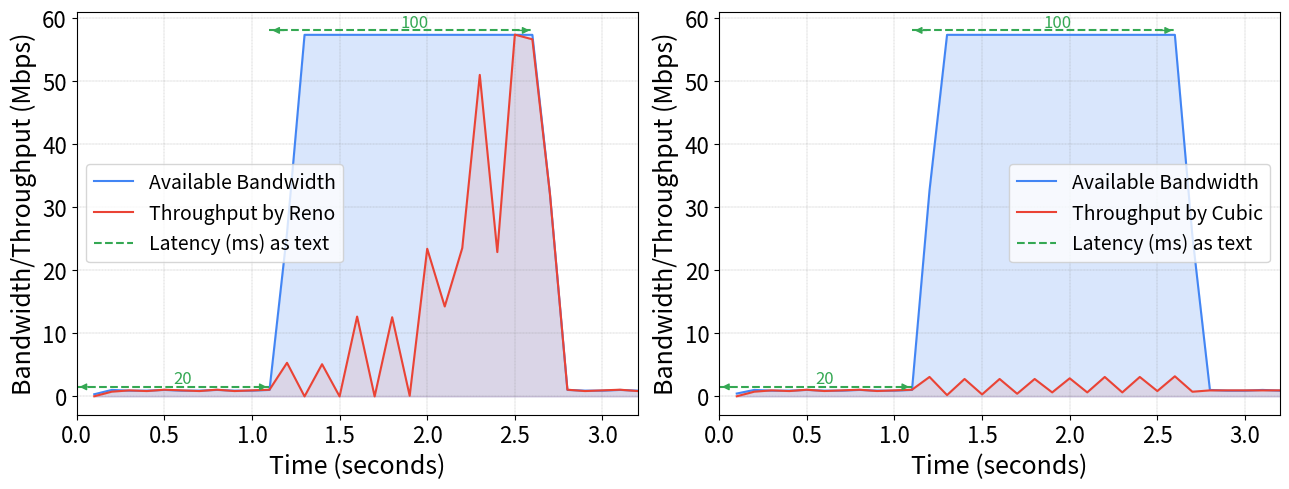

Write the Python code that produced this figure. (Note: this script raises an exception after producing the figure.)
import matplotlib.pyplot as plt

def find(x, y, value):
    for i, d in enumerate(x):
        if value <= x[i]:
            return y[i] + 0.1
    else:
        return y[-1] + 0.1
    
def plot_lia_balia(xs, ys_list, latencies_list, ref, tar, timesteps):
    fig, axes = plt.subplots(2, 2, figsize=(12, 9))
    
    for i in range(4):
        y1, y2 = ys_list[i][0], ys_list[i][1]
        ax = axes[i//2][i%2]

        ax.plot(xs[i], y1, color="#4285f4", label='Available Bandwidth')
        if i == 0:
            ax.plot(xs[i], y2, color="#ea4335", label='Throughput by '+ref+' Link 1')
        elif i == 1:
            ax.plot(xs[i], y2, color="#ea4335", label='Throughput by '+ref+' Link 2')
        elif i == 2:
            ax.plot(xs[i], y2, color="#ea4335", label='Throughput by '+tar+' Link 1')
        elif i == 3:
            ax.plot(xs[i], y2, color="#ea4335", label='Throughput by '+tar+' Link 2')

        prev_vuj = 0
        if True:
            for j, data in enumerate(latencies_list[i]):
                koti, vuj = data[0], data[1] / 1000
                if i == 0:
                    arrow_pos = 10 if j == 0 else 7.6
                    text_pos = 10.5 if j == 0 else 8.1
                elif i == 1:
                    arrow_pos = 5.1 if j == 0 else 4.5
                    text_pos = 5.3 if j == 0 else 4.8
                elif i == 2:
                    arrow_pos = 10 if j == 0 else 8.1
                    text_pos = 10.5 if j == 0 else 8.6
                elif i == 3:
                    arrow_pos = 5.1 if j == 0 else 4.5
                    text_pos = 5.3 if j == 0 else 4.8
                ax.plot([prev_vuj, prev_vuj + vuj], [find(xs[i], y1, prev_vuj + vuj / 2)+arrow_pos, find(xs[i], y1, prev_vuj + vuj / 2)+arrow_pos], color='#34a853', linestyle='--')
                
                # Add an arrow on the left side
                ax.annotate(
                    '', xy=(prev_vuj, find(xs[i], y1, prev_vuj + vuj / 2)+arrow_pos), xytext=(prev_vuj + 0.1, find(xs[i], y1, prev_vuj + vuj / 2)+arrow_pos),
                    arrowprops=dict(facecolor='#34a853', edgecolor='#34a853', arrowstyle='-|>')
                )

                # Add an arrow on the right side
                ax.annotate(
                    '', xy=(prev_vuj + vuj, find(xs[i], y1, prev_vuj + vuj / 2)+arrow_pos), xytext=(prev_vuj + vuj - 0.1, find(xs[i], y1, prev_vuj + vuj / 2)+arrow_pos),
                    arrowprops=dict(facecolor='#34a853', edgecolor='#34a853', arrowstyle='-|>')
                )
                ax.text(prev_vuj + vuj / 2, find(xs[i], y1, prev_vuj + vuj / 2) + text_pos, str(koti), fontsize=12, color='#34a853')
                prev_vuj += vuj
            
        ax.set_xlabel('Time (seconds)', fontdict={"fontsize":18})
        ax.set_ylabel('Bandwidth/Throughput (Mbps)', fontdict={"fontsize":18})
        
        ax.fill_between(xs[i], y1, color="#4285f4", alpha=0.2)
        ax.fill_between(xs[i], y2, color="#ea4335", alpha=0.1)

        ax.grid(color='gray', linestyle='--', linewidth=0.2)

        ax.plot([], [], color='#34a853', linestyle='--', label='Latency (ms) as text')
        ax.legend()

        # Add subfigure labels
        # ax.text(.1, 1.05, f"({chr(97 + i)})", transform=ax.transAxes, size=16, weight='bold')

    # Set the y-axis to start from 0
    axes[0][0].set_ylim(bottom=0, top = 16)
    axes[0][1].set_ylim(bottom=0, top = 60)
    axes[1][0].set_ylim(bottom=0, top = 16)
    axes[1][1].set_ylim(bottom=0, top = 60)

    axes[0][0].set_xlim(left=0, right = 4.2)
    axes[0][1].set_xlim(left=0, right = 4.2)
    axes[1][0].set_xlim(left=0, right = 4.2)
    axes[1][1].set_xlim(left=0, right = 4.2)
    
    # Automatically adjust subplot parameters to give more space
    plt.tight_layout()

    # Adjust spacing manually if needed
    # plt.subplots_adjust(hspace=0.5)  # Add space between plots
    # Add a common title or caption
    # plt.suptitle("Comparison of Available Bandwidth and Throughput Across Different Configurations", fontsize=16)

    # Save the combined plot to a PDF file
    plt.savefig("Plots/mptcp_"+ref +"_"+tar+"_"+ str(timesteps) + "_timesteps.pdf", format='pdf', bbox_inches='tight')

    # Display the plot
    plt.show()

def plot_olia(xs, ys_list, latencies_list, ref, timesteps):
    fig, axes = plt.subplots(3, 1, figsize=(9, 8.5))  # Create 3 subplots vertically
    
    for i in range(3):
        y1, y2 = ys_list[i][0], ys_list[i][1]
        ax = axes[i]

        ax.plot(xs[i], y1, color="#4285f4", label='Available Bandwidth')
        if i == 0:
            ax.plot(xs[i], y2, color="#ea4335", label='Throughput by '+ref+' Link 1')
        elif i == 1:
            ax.plot(xs[i], y2, color="#ea4335", label='Throughput by '+ref+' Link 2')
        elif i == 2:
            ax.plot(xs[i], y2, color="#ea4335", label='Throughput by '+ref+' with only Link 1')

        prev_vuj = 0
        if True:
            for data in latencies_list[i]:
                koti, vuj = data[0], data[1] / 1000
                if i == 0:
                    arrow_pos = 2
                    text_pos = 3
                elif i == 1:
                    arrow_pos = 0.5
                    text_pos = 1
                elif i == 2:
                    arrow_pos = 2
                    text_pos = 3
                ax.plot([prev_vuj, prev_vuj + vuj], [find(xs[i], y1, prev_vuj + vuj / 2)+arrow_pos, find(xs[i], y1, prev_vuj + vuj / 2)+arrow_pos], color='#34a853', linestyle='--')
                
                # Add an arrow on the left side
                ax.annotate(
                    '', xy=(prev_vuj, find(xs[i], y1, prev_vuj + vuj / 2)+arrow_pos), xytext=(prev_vuj + 0.1, find(xs[i], y1, prev_vuj + vuj / 2)+arrow_pos),
                    arrowprops=dict(facecolor='#34a853', edgecolor='#34a853', arrowstyle='-|>')
                )

                # Add an arrow on the right side
                ax.annotate(
                    '', xy=(prev_vuj + vuj, find(xs[i], y1, prev_vuj + vuj / 2)+arrow_pos), xytext=(prev_vuj + vuj - 0.1, find(xs[i], y1, prev_vuj + vuj / 2)+arrow_pos),
                    arrowprops=dict(facecolor='#34a853', edgecolor='#34a853', arrowstyle='-|>')
                )
                ax.text(prev_vuj + vuj / 2, find(xs[i], y1, prev_vuj + vuj / 2) + text_pos, str(koti), fontsize=12, color='#34a853')
                prev_vuj += vuj
            
        ax.set_xlabel('Time (seconds)')
        ax.set_ylabel('Bandwidth/Throughput (Mbps)')
        
        ax.fill_between(xs[i], y1, color="#4285f4", alpha=0.2)
        ax.fill_between(xs[i], y2, color="#ea4335", alpha=0.1)

        ax.grid(color='gray', linestyle='--', linewidth=0.2)

        ax.plot([], [], color='#34a853', linestyle='--', label='Latency (ms) as text')
        ax.legend()

        # Add subfigure labels
        # ax.text(.1, 1.05, f"({chr(97 + i)})", transform=ax.transAxes, size=16, weight='bold')

    # Set the y-axis to start from 0
    axes[0].set_ylim(bottom=0, top = 58)
    axes[1].set_ylim(bottom=0, top = 8)
    axes[2].set_ylim(bottom=0, top = 58)
    # Automatically adjust subplot parameters to give more space
    plt.tight_layout()

    # Adjust spacing manually if needed
    plt.subplots_adjust(hspace=0.5)  # Add space between plots
    # Add a common title or caption
    # plt.suptitle("Comparison of Available Bandwidth and Throughput Across Different Configurations", fontsize=16)

    # Save the combined plot to a PDF file
    plt.savefig("Plots/mptcp_"+ref +"_"+ str(timesteps) + "_timesteps.pdf", format='pdf', bbox_inches='tight')

    # Display the plot
    plt.show()

def plot_quic(xs, ys_list, latencies_list, ref, timesteps):
    fig, axes = plt.subplots(3, 1, figsize=(9, 8.5))  # Create 3 subplots vertically
    
    for i in range(3):
        y1, y2 = ys_list[i][0], ys_list[i][1]
        ax = axes[i]

        ax.plot(xs[i], y1, color="#4285f4", label='Available Bandwidth')
        if i == 0:
            ax.plot(xs[i], y2, color="#ea4335", label='Throughput by '+ref+' Link 1')
        elif i == 1:
            ax.plot(xs[i], y2, color="#ea4335", label='Throughput by '+ref+' Link 2')
        elif i == 2:
            ax.plot(xs[i], y2, color="#ea4335", label='Throughput by '+ref+' with only Link 1')

        prev_vuj = 0
        if True:
            for data in latencies_list[i]:
                koti, vuj = data[0], data[1] / 1000
                if i == 0:
                    arrow_pos = 2
                    text_pos = 3
                elif i == 1:
                    arrow_pos = 5.5
                    text_pos = 7
                elif i == 2:
                    arrow_pos = 2
                    text_pos = 3
                ax.plot([prev_vuj, prev_vuj + vuj], [find(xs[i], y1, prev_vuj + vuj / 2)+arrow_pos, find(xs[i], y1, prev_vuj + vuj / 2)+arrow_pos], color='#34a853', linestyle='--')
                
                # Add an arrow on the left side
                ax.annotate(
                    '', xy=(prev_vuj, find(xs[i], y1, prev_vuj + vuj / 2)+arrow_pos), xytext=(prev_vuj + 0.1, find(xs[i], y1, prev_vuj + vuj / 2)+arrow_pos),
                    arrowprops=dict(facecolor='#34a853', edgecolor='#34a853', arrowstyle='-|>')
                )

                # Add an arrow on the right side
                ax.annotate(
                    '', xy=(prev_vuj + vuj, find(xs[i], y1, prev_vuj + vuj / 2)+arrow_pos), xytext=(prev_vuj + vuj - 0.1, find(xs[i], y1, prev_vuj + vuj / 2)+arrow_pos),
                    arrowprops=dict(facecolor='#34a853', edgecolor='#34a853', arrowstyle='-|>')
                )
                ax.text(prev_vuj + vuj / 2, find(xs[i], y1, prev_vuj + vuj / 2) + text_pos, str(koti), fontsize=12, color='#34a853')
                prev_vuj += vuj
            
        ax.set_xlabel('Time (seconds)')
        ax.set_ylabel('Bandwidth/Throughput (Mbps)')
        
        ax.fill_between(xs[i], y1, color="#4285f4", alpha=0.2)
        ax.fill_between(xs[i], y2, color="#ea4335", alpha=0.1)

        ax.grid(color='gray', linestyle='--', linewidth=0.2)

        ax.plot([], [], color='#34a853', linestyle='--', label='Latency (ms) as text')
        ax.legend()

        # Add subfigure labels
        # ax.text(.1, 1.05, f"({chr(97 + i)})", transform=ax.transAxes, size=16, weight='bold')

    # Set the y-axis to start from 0
    axes[0].set_ylim(bottom=0, top = 58)
    axes[1].set_ylim(bottom=0, top = 138)
    axes[2].set_ylim(bottom=0, top = 58)
    # Automatically adjust subplot parameters to give more space
    plt.tight_layout()

    # Adjust spacing manually if needed
    plt.subplots_adjust(hspace=0.5)  # Add space between plots
    # Add a common title or caption
    # plt.suptitle("Comparison of Available Bandwidth and Throughput Across Different Configurations", fontsize=16)

    # Save the combined plot to a PDF file
    plt.savefig("Plots/mptcp_"+ref +"_"+ str(timesteps) + "_timesteps.pdf", format='pdf', bbox_inches='tight')

    # Display the plot
    plt.show()


def plot_reno_cubic(xs, ys_list, latencies_list, ref, tar, timesteps):
    fig, axes = plt.subplots(1, 2, figsize=(13, 5))
    
    for i in range(2):
        y1, y2 = ys_list[i][0], ys_list[i][1]
        ax = axes[i]

        ax.plot(xs[i], y1, color="#4285f4", label='Available Bandwidth')
        if i == 0:
            ax.plot(xs[i], y2, color="#ea4335", label='Throughput by '+ref)
        elif i == 1:
            ax.plot(xs[i], y2, color="#ea4335", label='Throughput by '+tar)

        prev_vuj = 0
        if True:
            for j, data in enumerate(latencies_list[i]):
                koti, vuj = data[0], data[1] / 1000
                if i == 0:
                    arrow_pos = 0.5 if j == 0 else 0.6
                    text_pos = 1 if j == 0 else 1.1
                elif i == 1:
                    arrow_pos = 0.5 if j == 0 else 0.6
                    text_pos = 1 if j == 0 else 1.1
                
                ax.plot([prev_vuj, prev_vuj + vuj], [find(xs[i], y1, prev_vuj + vuj / 2)+arrow_pos, find(xs[i], y1, prev_vuj + vuj / 2)+arrow_pos], color='#34a853', linestyle='--')
                
                # Add an arrow on the left side
                ax.annotate(
                    '', xy=(prev_vuj, find(xs[i], y1, prev_vuj + vuj / 2)+arrow_pos), xytext=(prev_vuj + 0.1, find(xs[i], y1, prev_vuj + vuj / 2)+arrow_pos),
                    arrowprops=dict(facecolor='#34a853', edgecolor='#34a853', arrowstyle='-|>')
                )

                # Add an arrow on the right side
                ax.annotate(
                    '', xy=(prev_vuj + vuj, find(xs[i], y1, prev_vuj + vuj / 2)+arrow_pos), xytext=(prev_vuj + vuj - 0.1, find(xs[i], y1, prev_vuj + vuj / 2)+arrow_pos),
                    arrowprops=dict(facecolor='#34a853', edgecolor='#34a853', arrowstyle='-|>')
                )
                ax.text(prev_vuj + vuj / 2, find(xs[i], y1, prev_vuj + vuj / 2) + text_pos, str(koti), fontsize=12, color='#34a853')
                prev_vuj += vuj
            
        ax.set_xlabel('Time (seconds)', fontdict={"fontsize":18})
        ax.set_ylabel('Bandwidth/Throughput (Mbps)', fontdict={"fontsize":18})

        ax.tick_params(axis='x', labelsize=16)
        ax.tick_params(axis='y', labelsize=16)
        
        ax.fill_between(xs[i], y1, color="#4285f4", alpha=0.2)
        ax.fill_between(xs[i], y2, color="#ea4335", alpha=0.1)

        ax.grid(color='gray', linestyle='--', linewidth=0.2)

        ax.plot([], [], color='#34a853', linestyle='--', label='Latency (ms) as text')
        ax.legend(fontsize=14)

        # Add subfigure labels
        # ax.text(.1, 1.05, f"({chr(97 + i)})", transform=ax.transAxes, size=16, weight='bold')

    # Set the y-axis to start from 0
    axes[0].set_xlim(left=0, right = 3.2)
    axes[1].set_xlim(left=0, right = 3.2)
    
    # Automatically adjust subplot parameters to give more space
    plt.tight_layout()

    # Adjust spacing manually if needed
    # plt.subplots_adjust(hspace=0.5)  # Add space between plots
    # Add a common title or caption
    # plt.suptitle("Comparison of Available Bandwidth and Throughput Across Different Configurations", fontsize=16)

    # Save the combined plot to a PDF file
    plt.savefig("Plots/sptcp_"+ref +"_"+tar+"_"+ str(timesteps) + "_timesteps.pdf", format='pdf', bbox_inches='tight')

    # Display the plot
    plt.show()

def plot_ns3_bbr(x, ys, latencies, ref, timesteps):
    y1, y2 = ys[0], ys[1]

    plt.figure(figsize=(10,6))

    plt.plot(x, y1, color = "#4285f4",label='Available Bandwidth')  # Plot the first y array
    plt.plot(x, y2, color = "#ea4335", label='Throughput by ' + ref)  # Plot the second y array

    # plt.axhline(y=10, color='#34a853', linestyle='--', label='Latencies (ms)')
    prev_vuj = 0
    for data in latencies:
        koti, vuj = data[0], data[1] / 1000
        # print(koti, vuj, prev_vuj, (prev_vuj + vuj) / 2)
        plt.plot([prev_vuj, prev_vuj + vuj], [find(x, y1, prev_vuj + vuj / 2)+0.25, find(x, y1, prev_vuj + vuj / 2)+0.25], color='#34a853', linestyle = '--')
        # Add an arrow on the left side
        plt.annotate(
            '', xy=(prev_vuj, find(x, y1, prev_vuj + vuj / 2)+0.25), xytext=(prev_vuj + 0.1, find(x, y1, prev_vuj + vuj / 2)+0.25),
            arrowprops=dict(facecolor='#34a853', edgecolor='#34a853', arrowstyle='-|>')
        )

        # Add an arrow on the right side
        plt.annotate(
            '', xy=(prev_vuj + vuj, find(x, y1, prev_vuj + vuj / 2)+0.25), xytext=(prev_vuj + vuj - 0.1, find(x, y1, prev_vuj + vuj / 2)+0.25),
            arrowprops=dict(facecolor='#34a853', edgecolor='#34a853', arrowstyle='-|>')
        )
        plt.text(prev_vuj + vuj / 2 - 0.1, find(x, y1, prev_vuj + vuj / 2) + 0.35, str(koti), fontsize=18, color='#34a853')
        prev_vuj += vuj
    plt.axvline(x = 0.751345, c = 'grey', ls = '--')
    plt.ylim(bottom=0, top = 11)

    # Add labels and title
    plt.xlabel('Time (seconds)', fontdict={"fontsize":22})
    plt.ylabel('Bandwidth/Throughput (Mbps)', fontdict={"fontsize":22})

    plt.tick_params(axis='x', labelsize=18)
    plt.tick_params(axis='y', labelsize=18)
    
    # Add shading between the y1 line and the x-axis
    plt.fill_between(x, y1, color="#4285f4", alpha=0.2)

    # Add shading between the y2 line and the x-axis
    plt.fill_between(x, y2, color="#ea4335", alpha=0.1)

    plt.grid(color='gray', linestyle='--', linewidth=0.2)

    # Manually add a single legend entry for the latency lines
    plt.plot([], [], color='#34a853', linestyle='--', label='Latency (ms) as text')

    # Add a legend to differentiate between y1 and y2
    plt.legend(loc='center right', fontsize=18)

    # Save the plot to a PDF file
    plt.savefig("Plots/"+ref+"_"+str(timesteps)+"_timesteps.pdf", format='pdf', bbox_inches='tight')

    # Display the plot
    plt.show()

def plot_bbr(x, ys, latencies, ref, timesteps):
    y1, y2 = ys[0], ys[1]

    plt.figure(figsize=(10,6))

    plt.plot(x, y1, color = "#4285f4",label='Available Bandwidth')  # Plot the first y array
    plt.plot(x, y2, color = "#ea4335", label='Throughput by ' + ref)  # Plot the second y array

    # plt.axhline(y=10, color='#34a853', linestyle='--', label='Latencies (ms)')
    prev_vuj = 0
    for data in latencies:
        koti, vuj = data[0], data[1] / 1000
        # print(koti, vuj, prev_vuj, (prev_vuj + vuj) / 2)
        plt.plot([prev_vuj, prev_vuj + vuj], [find(x, y1, prev_vuj + vuj / 2)+0.35, find(x, y1, prev_vuj + vuj / 2)+0.35], color='#34a853', linestyle = '--')
        # Add an arrow on the left side
        plt.annotate(
            '', xy=(prev_vuj, find(x, y1, prev_vuj + vuj / 2)+0.35), xytext=(prev_vuj + 0.1, find(x, y1, prev_vuj + vuj / 2)+0.35),
            arrowprops=dict(facecolor='#34a853', edgecolor='#34a853', arrowstyle='-|>')
        )

        # Add an arrow on the right side
        plt.annotate(
            '', xy=(prev_vuj + vuj, find(x, y1, prev_vuj + vuj / 2)+0.35), xytext=(prev_vuj + vuj - 0.1, find(x, y1, prev_vuj + vuj / 2)+0.35),
            arrowprops=dict(facecolor='#34a853', edgecolor='#34a853', arrowstyle='-|>')
        )
        plt.text(prev_vuj + vuj / 2 - 0.1, find(x, y1, prev_vuj + vuj / 2) + 0.45, str(koti), fontsize=18, color='#34a853')
        prev_vuj += vuj

    plt.ylim(bottom=0, top = 11)

    # Add labels and title
    plt.xlabel('Time (seconds)', fontdict={"fontsize":22})
    plt.ylabel('Bandwidth/Throughput (Mbps)', fontdict={"fontsize":22})

    plt.tick_params(axis='x', labelsize=18)
    plt.tick_params(axis='y', labelsize=18)
    
    # Add shading between the y1 line and the x-axis
    plt.fill_between(x, y1, color="#4285f4", alpha=0.2)

    # Add shading between the y2 line and the x-axis
    plt.fill_between(x, y2, color="#ea4335", alpha=0.1)

    plt.grid(color='gray', linestyle='--', linewidth=0.2)

    # Manually add a single legend entry for the latency lines
    plt.plot([], [], color='#34a853', linestyle='--', label='Latency (ms) as text')

    # Add a legend to differentiate between y1 and y2
    plt.legend(loc='center right', fontsize=18)

    # Save the plot to a PDF file
    plt.savefig("Plots/"+ref+"_"+str(timesteps)+"_timesteps.pdf", format='pdf', bbox_inches='tight')

    # Display the plot
    plt.show()

def plot_vegas(x, ys, latencies, ref, timesteps):
    y1, y2 = ys[0], ys[1]

    plt.figure(figsize=(10,8))

    plt.plot(x, y1, color = "#4285f4",label='Available Bandwidth')  # Plot the first y array
    plt.plot(x, y2, color = "#ea4335", label='Throughput by ' + ref)  # Plot the second y array

    # plt.axhline(y=10, color='#34a853', linestyle='--', label='Latencies (ms)')
    prev_vuj = 0
    for data in latencies:
        koti, vuj = data[0], data[1] / 1000
        # print(koti, vuj, prev_vuj, (prev_vuj + vuj) / 2)
        plt.plot([prev_vuj, prev_vuj + vuj], [find(x, y1, prev_vuj + vuj / 2)+0.35, find(x, y1, prev_vuj + vuj / 2)+0.35], color='#34a853', linestyle = '--')
        # Add an arrow on the left side
        plt.annotate(
            '', xy=(prev_vuj, find(x, y1, prev_vuj + vuj / 2)+0.35), xytext=(prev_vuj + 0.1, find(x, y1, prev_vuj + vuj / 2)+0.35),
            arrowprops=dict(facecolor='#34a853', edgecolor='#34a853', arrowstyle='-|>')
        )

        # Add an arrow on the right side
        plt.annotate(
            '', xy=(prev_vuj + vuj, find(x, y1, prev_vuj + vuj / 2)+0.35), xytext=(prev_vuj + vuj - 0.1, find(x, y1, prev_vuj + vuj / 2)+0.35),
            arrowprops=dict(facecolor='#34a853', edgecolor='#34a853', arrowstyle='-|>')
        )
        plt.text(prev_vuj + vuj / 2 - 0.1, find(x, y1, prev_vuj + vuj / 2) + 0.45, str(koti), fontsize=18, color='#34a853')
        prev_vuj += vuj

    plt.ylim(bottom=0, top = 11)

    # Add labels and title
    plt.xlabel('Time (seconds)', fontdict={"fontsize":25})
    plt.ylabel('Bandwidth/Throughput (Mbps)', fontdict={"fontsize":25})

    plt.tick_params(axis='x', labelsize=18)
    plt.tick_params(axis='y', labelsize=18)
    
    # Add shading between the y1 line and the x-axis
    plt.fill_between(x, y1, color="#4285f4", alpha=0.2)

    # Add shading between the y2 line and the x-axis
    plt.fill_between(x, y2, color="#ea4335", alpha=0.1)

    plt.grid(color='gray', linestyle='--', linewidth=0.2)

    # Manually add a single legend entry for the latency lines
    plt.plot([], [], color='#34a853', linestyle='--', label='Latency (ms) as text')

    # Add a legend to differentiate between y1 and y2
    plt.legend(loc='best', fontsize=18)

    # Save the plot to a PDF file
    plt.savefig("Plots/"+ref+"_"+str(timesteps)+"_timesteps.pdf", format='pdf', bbox_inches='tight')

    # Display the plot
    plt.show()

def plot_ns3_vegas(x, ys, latencies, ref, timesteps):
    y1, y2 = ys[0], ys[1]

    plt.figure(figsize=(10,8))

    plt.plot(x, y1, color = "#4285f4",label='Available Bandwidth')  # Plot the first y array
    plt.plot(x, y2, color = "#ea4335", label='Throughput by ' + ref)  # Plot the second y array

    # plt.axhline(y=10, color='#34a853', linestyle='--', label='Latencies (ms)')
    prev_vuj = 0
    for data in latencies:
        koti, vuj = data[0], data[1] / 1000
        # print(koti, vuj, prev_vuj, (prev_vuj + vuj) / 2)
        plt.plot([prev_vuj, prev_vuj + vuj], [find(x, y1, prev_vuj + vuj / 2)+0.35, find(x, y1, prev_vuj + vuj / 2)+0.35], color='#34a853', linestyle = '--')
        # Add an arrow on the left side
        plt.annotate(
            '', xy=(prev_vuj, find(x, y1, prev_vuj + vuj / 2)+0.35), xytext=(prev_vuj + 0.1, find(x, y1, prev_vuj + vuj / 2)+0.35),
            arrowprops=dict(facecolor='#34a853', edgecolor='#34a853', arrowstyle='-|>')
        )

        # Add an arrow on the right side
        plt.annotate(
            '', xy=(prev_vuj + vuj, find(x, y1, prev_vuj + vuj / 2)+0.35), xytext=(prev_vuj + vuj - 0.1, find(x, y1, prev_vuj + vuj / 2)+0.35),
            arrowprops=dict(facecolor='#34a853', edgecolor='#34a853', arrowstyle='-|>')
        )
        plt.text(prev_vuj + vuj / 2 - 0.2, find(x, y1, prev_vuj + vuj / 2) + 0.55, str(koti), fontsize=18, color='#34a853')
        prev_vuj += vuj

    plt.ylim(bottom=0, top = 11.5)

    # Add labels and title
    plt.xlabel('Time (seconds)', fontdict={"fontsize":25})
    plt.ylabel('Bandwidth/Throughput (Mbps)', fontdict={"fontsize":25})

    plt.tick_params(axis='x', labelsize=18)
    plt.tick_params(axis='y', labelsize=18)
    
    # Add shading between the y1 line and the x-axis
    plt.fill_between(x, y1, color="#4285f4", alpha=0.2)

    # Add shading between the y2 line and the x-axis
    plt.fill_between(x, y2, color="#ea4335", alpha=0.1)

    plt.grid(color='gray', linestyle='--', linewidth=0.2)

    # Manually add a single legend entry for the latency lines
    plt.plot([], [], color='#34a853', linestyle='--', label='Latency (ms) as text')

    # Add a legend to differentiate between y1 and y2
    plt.legend(loc='best', fontsize=18)

    # Save the plot to a PDF file
    plt.savefig("Plots/"+ref+"_"+str(timesteps)+"_timesteps.pdf", format='pdf', bbox_inches='tight')

    # Display the plot
    plt.show()

if __name__ == "__main__":
    # plot_bbr([0.1, 0.2, 0.3, 0.4, 0.5, 0.6, 0.7, 0.8, 0.9, 1.0, 1.1, 1.2, 1.3, 1.4, 1.5, 1.6, 1.7, 1.8, 1.9, 2.0, 2.1, 2.2, 2.3, 2.4, 2.5, 2.6, 2.7, 2.8, 2.9, 3.0],
    #       [[0.2294921875, 0.458984375, 0.458984375, 0.458984375, 0.458984375, 0.57373046875, 0.458984375, 0.458984375, 0.458984375, 0.458984375, 0.458984375, 0.57373046875, 0.458984375, 0.458984375, 0.458984375, 0.458984375, 4.47509765625, 8.14697265625, 8.0322265625, 8.14697265625, 8.14697265625, 8.14697265625, 8.14697265625, 8.14697265625, 8.0322265625, 4.130859375, 0.458984375, 0.458984375, 0.458984375, 0.458984375], [0.02197265625, 0.43853759765625, 0.426025390625, 0.426025390625, 0.53253173828125, 0.53253173828125, 0.426025390625, 0.53253173828125, 0.426025390625, 0.426025390625, 0.53253173828125, 0.53253173828125, 0.426025390625, 0.53863525390625, 0.426025390625, 0.426025390625, 1.7041015625, 0.426025390625, 0.53253173828125, 0.426025390625, 0.6390380859375, 0.6390380859375, 0.85205078125, 0.85205078125, 0.95855712890625, 0.6390380859375, 0.430908203125, 0.426025390625, 0.53253173828125, 0.426025390625]]
    #       , [[1, 1600], [29, 900]], "BBR", 2)
    # plot_vegas([0.1, 0.2, 0.3, 0.4, 0.5, 0.6, 0.7, 0.8, 0.9, 1.0, 1.1, 1.2, 1.3, 1.4, 1.5, 1.6, 1.7, 1.8, 1.9, 2.0, 2.1, 2.2, 2.3, 2.4, 2.5, 2.6, 2.7, 2.8, 2.9, 3.0, 3.1, 3.2, 3.3, 3.4, 3.5, 3.6, 3.7, 3.8, 3.9, 4.0, 4.1, 4.2, 4.3, 4.4, 4.5, 4.6, 4.7, 4.8, 4.9, 5.0, 5.1, 5.2, 5.3, 5.4, 5.5, 5.6, 5.7, 5.8, 5.9, 6.0, 6.1, 6.2, 6.3],
    #       [[1.95068359375, 3.9013671875, 3.78662109375, 3.78662109375, 3.9013671875, 3.78662109375, 3.78662109375, 3.9013671875, 3.78662109375, 3.78662109375, 3.9013671875, 3.78662109375, 3.78662109375, 4.01611328125, 7.5732421875, 7.68798828125, 7.68798828125, 7.5732421875, 7.68798828125, 7.68798828125, 7.5732421875, 7.68798828125, 7.68798828125, 7.45849609375, 6.31103515625, 6.1962890625, 6.1962890625, 6.1962890625, 6.1962890625, 6.1962890625, 6.31103515625, 6.1962890625, 6.1962890625, 6.1962890625, 6.1962890625, 6.1962890625, 6.31103515625, 6.1962890625, 6.1962890625, 6.1962890625, 6.1962890625, 7.45849609375, 8.60595703125, 8.60595703125, 8.60595703125, 8.60595703125, 8.60595703125, 8.60595703125, 8.60595703125, 8.60595703125, 8.60595703125, 8.60595703125, 8.60595703125, 8.60595703125, 8.60595703125, 8.60595703125, 8.60595703125, 8.60595703125, 8.37646484375, 3.78662109375, 3.9013671875, 3.78662109375, 3.78662109375], [0.24139404296875, 3.84033203125, 3.834228515625, 3.72772216796875, 3.94073486328125, 3.72772216796875, 3.83758544921875, 3.94073486328125, 3.72772216796875, 3.834228515625, 3.84033203125, 3.834228515625, 3.72772216796875, 4.0472412109375, 4.15374755859375, 3.3050537109375, 2.7691650390625, 3.1951904296875, 2.66265869140625, 1.9171142578125, 2.130126953125, 2.02362060546875, 0.95855712890625, 1.38458251953125, 0.85205078125, 0.53253173828125, 0.85205078125, 0.53253173828125, 0.85205078125, 0.74554443359375, 0.6390380859375, 0.95855712890625, 0.426025390625, 0.53253173828125, 0.85205078125, 0.53253173828125, 0.85205078125, 0.74554443359375, 0.6390380859375, 0.95855712890625, 0.426025390625, 0.42999267578125, 0.6390380859375, 0.95855712890625, 0.95855712890625, 0.95855712890625, 0.85205078125, 1.17156982421875, 1.17156982421875, 0.95855712890625, 0.95855712890625, 1.278076171875, 0.95855712890625, 1.0650634765625, 0.85205078125, 0.85205078125, 0.95855712890625, 0.95855712890625, 0.95855712890625, 1.59759521484375, 2.66265869140625, 3.408203125, 3.72772216796875]]
    #       , [[12, 1350], [29, 1000], [30, 1750], [24, 1750]], "Vegas", 4)
    # plot([0.1, 0.2, 0.3, 0.4, 0.5, 0.6, 0.7, 0.8, 0.9, 1.0, 1.1, 1.2, 1.3, 1.4, 1.5, 1.6, 1.7, 1.8, 1.9, 2.0, 2.1, 2.2, 2.3, 2.4, 2.5, 2.6, 2.7, 2.8, 2.9, 3.0, 3.1, 3.2, 3.3, 3.4, 3.5, 3.6, 3.7, 3.8, 3.9, 4.0, 4.1, 4.2, 4.3, 4.4, 4.5, 4.6, 4.7, 4.8, 4.9, 5.0, 5.1, 5.2, 5.3, 5.4, 5.5, 5.6, 5.7, 5.8, 5.9, 6.0, 6.1, 6.2, 6.3, 6.4]
    #     ,[[1.03271484375, 2.40966796875, 2.40966796875, 2.40966796875, 2.40966796875, 2.294921875, 2.40966796875, 2.40966796875, 2.40966796875, 2.40966796875, 2.40966796875, 2.294921875, 0.57373046875, 0.458984375, 0.458984375, 0.458984375, 0.458984375, 0.458984375, 0.57373046875, 0.458984375, 0.458984375, 0.458984375, 0.458984375, 0.458984375, 0.57373046875, 0.458984375, 0.458984375, 0.458984375, 0.458984375, 0.458984375, 0.57373046875, 0.458984375, 2.40966796875, 2.40966796875, 2.40966796875, 2.40966796875, 2.40966796875, 2.294921875, 2.40966796875, 2.40966796875, 2.40966796875, 2.40966796875, 2.40966796875, 1.26220703125, 0.458984375, 0.458984375, 0.458984375, 0.458984375, 0.57373046875, 0.458984375, 0.458984375, 0.458984375, 0.458984375, 0.458984375, 0.57373046875, 0.458984375, 0.458984375, 0.458984375, 0.458984375, 0.458984375, 0.57373046875, 0.458984375, 0.458984375, 1.72119140625], [0.02227783203125, 0.0, 0.0, 0.0, 0.006103515625, 0.0, 0.0, 0.0, 0.0, 0.0, 0.0, 0.0, 0.0, 0.0, 0.0, 0.0, 0.0, 0.0, 0.0, 0.0, 0.09796142578125, 0.0, 0.0, 0.09796142578125, 0.0, 0.0, 0.0, 0.0, 0.1044464111328125, 0.0604248046875, 0.0331878662109375, 0.02655029296875, 0.0730133056640625, 0.07965087890625, 0.07965087890625, 0.0862884521484375, 0.066375732421875, 0.0504302978515625, 0.0464630126953125, 0.0464630126953125, 0.0531005859375, 0.0531005859375, 0.0531005859375, 0.039825439453125, 0.02655029296875, 0.02655029296875, 0.02655029296875, 0.02655029296875, 0.0331878662109375, 0.02655029296875, 0.02655029296875, 0.02655029296875, 0.02655029296875, 0.02655029296875, 0.0331878662109375, 0.02655029296875, 0.02655029296875, 0.02655029296875, 0.02655029296875, 0.02655029296875, 0.0331878662109375, 0.02655029296875, 0.02655029296875, 0.039825439453125]]
    #     ,[[14, 1150], [13, 2000]], "BBR Picoquic", 2)
    # plot_ns3_bbr([0.1, 0.2, 0.3, 0.4, 0.5, 0.6, 0.7, 0.8, 0.9, 1.0, 1.1, 1.2, 1.3, 1.4, 1.5, 1.6, 1.7, 1.8, 1.9, 2.0, 2.1, 2.2, 2.3]
    #     ,[[0.97, 0.97, 0.97, 0.97, 0.97, 0.97, 1.5, 9.96, 9.96, 9.96, 9.96, 9.96, 9.96, 9.96, 9.96, 9.96, 9.96, 9.96, 9.96, 9.96, 9.96, 9.96, 9.96],[0.24432, 0.48288, 0.60216, 0.673728, 0.72144, 0.909806, 1.29108, 1.32096, 1.33286, 1.35351, 1.35072, 1.33913, 1.33776, 1.32858, 1.32054, 1.30639, 1.28715, 1.27624, 1.26643, 1.25184, 1.23857, 1.22125, 1.20536]]
    #     ,[[5.95, 680], [1.74, 1814]], "BBR_NS3", 2) #Ns3 bbr
    # plot_ns3_vegas([0.1, 0.2, 0.3, 0.4, 0.5, 0.6, 0.7, 0.8, 0.9, 1, 1.1, 1.2, 1.3, 1.4, 1.5, 1.6, 1.7, 1.8, 1.9, 2, 2.1, 2.2, 2.3, 2.4, 2.5, 2.6, 2.7, 2.8, 2.9, 3, 3.1, 3.2, 3.3, 3.4, 3.5, 3.6, 3.7, 3.8, 3.9, 4, 4.1, 4.2, 4.3, 4.4, 4.5, 4.6, 4.7, 4.8]
    #     ,[[3.62, 3.62, 3.62, 3.62, 3.62, 9.85, 9.85, 9.85, 9.85, 9.85, 9.99, 9.99, 9.99, 9.99, 9.99, 9.99, 9.99, 9.99, 9.99, 9.99, 9.99, 9.99, 9.99, 9.99, 9.99, 9.99, 9.99, 9.99, 9.99, 9.96, 9.96, 9.96, 9.96, 9.96, 9.96, 9.96, 9.96, 9.96, 9.96, 9.96, 9.96, 9.96, 9.96, 9.96, 9.96, 9.96, 9.96, 9.96],[1.14432, 2.00288, 2.40216, 2.64173, 2.68144, 2.43552, 2.31108, 2.13429, 1.96886, 1.87715, 1.76072, 1.6622, 1.58633, 1.57658, 1.52304, 1.48286, 1.44048, 1.42782, 1.38043, 1.33755, 1.30403, 1.28385, 1.25536, 1.23395, 1.23264, 1.22699, 1.20888, 1.18788, 1.18429, 1.16157, 1.15527, 1.14572, 1.14731, 1.1591, 1.14691, 1.14834, 1.14339, 1.12638, 1.12222, 1.12119, 1.11735, 1.12764, 1.11838, 1.12019, 1.11671, 1.10316, 1.10268, 1.09977]]
    #     ,[[1.13, 560], [26.89, 500], [28.77, 1889.1], [19.89, 1981.64]], "Vegas_NS3", 4) #Ns3 vegas
    # plot_three([0.1, 0.2, 0.3, 0.4, 0.5, 0.6, 0.7, 0.8, 0.9, 1.0, 1.1, 1.2, 1.3, 1.4, 1.5, 1.6, 1.7, 1.8, 1.9]
    #     ,[
    #         [[39.825439453125, 40.62652587890625, 40.5120849609375, 40.5120849609375, 40.5120849609375, 40.5120849609375, 40.5120849609375, 40.5120849609375, 40.62652587890625, 40.5120849609375, 40.5120849609375, 40.5120849609375, 40.5120849609375, 40.5120849609375, 40.5120849609375, 40.62652587890625, 40.5120849609375, 40.5120849609375, 40.5120849609375], [0.00396728515625, 0.0, 0.0, 0.00335693359375, 0.0, 0.0, 0.0, 0.0, 0.0, 0.0, 0.00579833984375, 1.15631103515625, 2.3004150390625, 4.58984375, 10.2996826171875, 17.1661376953125, 0.57220458984375, 0.0, 0.34332275390625]]
    #         ,
    #         [[0.457763671875, 0.457763671875, 0.457763671875, 0.457763671875, 0.457763671875, 0.457763671875, 0.57220458984375, 0.457763671875, 0.457763671875, 0.457763671875, 0.457763671875, 0.457763671875, 0.57220458984375, 0.457763671875, 0.457763671875, 0.457763671875, 0.457763671875, 0.457763671875, 0], [0.00396728515625, 0.0, 0.0, 0.0, 0.0, 0.0, 0.0, 0.0, 0.0, 0.0, 0.0, 0.0, 0.03570556640625, 0.2288818359375, 0.457763671875, 0.457763671875, 0.457763671875, 0.457763671875, 0]]
    #         ,
    #         [[24.89990234375, 40.6201171875, 40.73486328125, 40.6201171875, 40.6201171875, 40.6201171875, 40.6201171875, 40.6201171875, 40.6201171875, 0,0,0,0,0,0,0,0,0,0], [0.02197265625, 0.0, 3.20770263671875, 4.05059814453125, 5.118408203125, 10.54412841796875, 17.99957275390625, 24.17694091796875, 26.94610595703125, 0,0,0,0,0,0,0,0,0,0]]
    #     ]
    #     ,[[5, 1900]], "Vegas", 1) #MPTCP vegas
    # plot_olia([
    #             [0.1, 0.2, 0.3, 0.4, 0.5, 0.6, 0.7, 0.8, 0.9, 1.0, 1.1, 1.2, 1.3, 1.4, 1.5, 1.6, 1.7, 1.8, 1.9, 2.0, 2.1, 2.2, 2.3, 2.4, 2.5, 2.6, 2.7, 2.8]
    #            ,
    #            [0.1, 0.2, 0.3, 0.4, 0.5, 0.6, 0.7, 0.8, 0.9, 1.0, 1.1, 1.2, 1.3, 1.4, 1.5, 1.6, 1.7, 1.8, 1.9, 2.0, 2.1, 2.2, 2.3, 2.4, 2.5, 2.6, 2.7, 2.8]
    #            ,
    #            [0.1, 0.2, 0.3, 0.4, 0.5, 0.6, 0.7, 0.8, 0.9, 1.0, 1.1, 1.2, 1.3, 1.4, 1.5, 1.6, 1.7, 1.8, 1.9, 2.0, 2.1, 2.2, 2.3, 2.4, 2.5, 2.6, 2.7, 2.8]
    #     ]   
    #     ,[
    #         [[46.234130859375, 46.234130859375, 46.234130859375, 46.34857177734375, 49.09515380859375, 49.09515380859375, 49.09515380859375, 49.09515380859375, 49.09515380859375, 49.2095947265625, 49.09515380859375, 49.09515380859375, 47.49298095703125, 49.09515380859375, 49.09515380859375, 49.09515380859375, 49.09515380859375, 49.09515380859375, 49.09515380859375, 49.09515380859375, 49.09515380859375, 49.09515380859375, 49.09515380859375, 49.09515380859375, 49.09515380859375, 46.234130859375, 46.34857177734375, 49.09515380859375], [25.11138916015625, 46.234130859375, 46.234130859375, 46.34857177734375, 0.91552734375, 11.55853271484375, 0.11444091796875, 10.87188720703125, 0.11444091796875, 10.41412353515625, 0.2288818359375, 10.07080078125, 6.866455078125, 44.407958984375, 46.0052490234375, 23.5748291015625, 0.11444091796875, 0.34332275390625, 0.457763671875, 0.57220458984375, 14.0869140625, 28.95355224609375, 0.457763671875, 0.57220458984375, 0.34332275390625, 0.34332275390625, 0.457763671875, 0.0]]
    #         ,
    #         [[0.91552734375, 0.91552734375, 0.91552734375, 1.02996826171875, 4.3487548828125, 4.23431396484375, 4.3487548828125, 4.23431396484375, 4.3487548828125, 4.23431396484375, 4.3487548828125, 4.23431396484375, 2.40325927734375, 1.02996826171875, 0.91552734375, 0.91552734375, 1.02996826171875, 0.91552734375, 0.91552734375, 1.02996826171875, 0.91552734375, 0.91552734375, 1.02996826171875, 0.91552734375, 0.91552734375, 1.02996826171875, 1.02996826171875, 4.23431396484375], [0.00396728515625, 0.01739501953125, 0.0, 0.018310546875, 0.0, 2.40325927734375, 2.40325927734375, 3.8909912109375, 4.3487548828125, 4.23431396484375, 4.3487548828125, 4.23431396484375, 2.40325927734375, 1.02996826171875, 0.91552734375, 0.91552734375, 1.02996826171875, 0.91552734375, 0.91552734375, 1.02996826171875, 0.91552734375, 0.91552734375, 1.02996826171875, 0.91552734375, 0.91552734375, 1.02996826171875, 1.02996826171875, 4.23431396484375]]
    #         ,
    #         [[46.234130859375, 46.234130859375, 46.234130859375, 46.34857177734375, 49.09515380859375, 49.09515380859375, 49.09515380859375, 49.09515380859375, 49.09515380859375, 49.2095947265625, 49.09515380859375, 49.09515380859375, 47.49298095703125, 49.09515380859375, 49.09515380859375, 49.09515380859375, 49.09515380859375, 49.09515380859375, 49.09515380859375, 49.09515380859375, 49.09515380859375, 49.09515380859375, 49.09515380859375, 49.09515380859375, 49.09515380859375, 46.234130859375, 46.34857177734375, 49.09515380859375], [0.00579833984375, 18.64501953125, 46.33026123046875, 46.33026123046875, 46.436767578125, 46.33026123046875, 46.436767578125, 46.40869140625, 46.33026123046875, 46.33026123046875, 46.4227294921875, 46.33026123046875, 46.456298828125, 46.387939453125, 46.33026123046875, 49.09942626953125, 49.26849365234375, 49.31243896484375, 49.2059326171875, 49.2120361328125, 49.3231201171875, 49.2059326171875, 49.2059326171875, 47.79632568359375, 0, 0, 0, 0]]
    #     ]
    #     ,[
    #         [[2*5, 29*50],[18*5, 17*50]],
    #         [[18*5, 29*50],[14*5, 17*50]],
    #         [[2*5, 29*50],[18*5, 17*50]],
    #      ], "Olia", 2) #MPTCP olia
    # plot_lia_balia([
    #     [0.1, 0.2, 0.3, 0.4, 0.5, 0.6, 0.7, 0.8, 0.9, 1.0, 1.1, 1.2, 1.3, 1.4, 1.5, 1.6, 1.7, 1.8, 1.9, 2.0, 2.1, 2.2, 2.3, 2.4, 2.5, 2.6, 2.7, 2.8, 2.9, 3.0, 3.1, 3.2, 3.3, 3.4, 3.5, 3.6, 3.7, 3.8, 3.9, 4.0, 4.1, 4.2, 4.3, 4.4, 4.5, 4.6, 4.7, 4.8, 4.9, 5.0, 5.1, 5.2, 5.3]
    #     ,
    #     [0.1, 0.2, 0.3, 0.4, 0.5, 0.6, 0.7, 0.8, 0.9, 1.0, 1.1, 1.2, 1.3, 1.4, 1.5, 1.6, 1.7, 1.8, 1.9, 2.0, 2.1, 2.2, 2.3, 2.4, 2.5, 2.6, 2.7, 2.8, 2.9, 3.0, 3.1, 3.2, 3.3, 3.4, 3.5, 3.6, 3.7, 3.8, 3.9, 4.0, 4.1, 4.2, 4.3, 4.4, 4.5, 4.6, 4.7, 4.8, 4.9, 5.0, 5.1, 5.2, 5.3]
    #     ,
    #     [0.1, 0.2, 0.3, 0.4, 0.5, 0.6, 0.7, 0.8, 0.9, 1.0, 1.1, 1.2, 1.3, 1.4, 1.5, 1.6, 1.7, 1.8, 1.9, 2.0, 2.1, 2.2, 2.3, 2.4, 2.5, 2.6, 2.7, 2.8, 2.9, 3.0, 3.1, 3.2, 3.3, 3.4, 3.5, 3.6, 3.7, 3.8, 3.9, 4.0, 4.1, 4.2, 4.3, 4.4, 4.5, 4.6, 4.7, 4.8, 4.9, 5.0, 5.1, 5.2, 5.3]
    #     ,
    #     [0.1, 0.2, 0.3, 0.4, 0.5, 0.6, 0.7, 0.8, 0.9, 1.0, 1.1, 1.2, 1.3, 1.4, 1.5, 1.6, 1.7, 1.8, 1.9, 2.0, 2.1, 2.2, 2.3, 2.4, 2.5, 2.6, 2.7, 2.8, 2.9, 3.0, 3.1, 3.2, 3.3, 3.4, 3.5, 3.6, 3.7, 3.8, 3.9, 4.0, 4.1, 4.2, 4.3, 4.4, 4.5, 4.6, 4.7, 4.8, 4.9, 5.0, 5.1, 5.2, 5.3]
    # ]
    #     ,[
    #         [[13.84735107421875, 13.84735107421875, 13.84735107421875, 13.84735107421875, 13.84735107421875, 13.73291015625, 13.84735107421875, 13.84735107421875, 6.866455078125, 4.23431396484375, 4.3487548828125, 4.23431396484375, 4.3487548828125, 4.23431396484375, 4.3487548828125, 4.23431396484375, 4.3487548828125, 4.23431396484375, 4.3487548828125, 4.23431396484375, 4.3487548828125, 4.23431396484375, 4.3487548828125, 4.23431396484375, 4.3487548828125, 4.23431396484375, 4.3487548828125, 4.23431396484375, 4.3487548828125, 4.23431396484375, 6.6375732421875, 13.84735107421875, 13.84735107421875, 13.84735107421875, 13.73291015625, 13.84735107421875, 13.84735107421875, 13.84735107421875, 13.84735107421875, 13.84735107421875, 13.73291015625, 13.84735107421875, 0, 0, 0, 0, 0, 0, 0, 0, 0, 0, 0], [8.746337890625, 13.84735107421875, 13.84735107421875, 13.84735107421875, 13.84735107421875, 13.73291015625, 13.84735107421875, 13.84735107421875, 6.866455078125, 4.23431396484375, 4.3536376953125, 4.23431396484375, 4.3487548828125, 4.23431396484375, 4.3487548828125, 4.23431396484375, 4.3487548828125, 4.23431396484375, 4.3487548828125, 4.23431396484375, 4.3487548828125, 4.23431396484375, 4.3487548828125, 4.23431396484375, 4.3487548828125, 4.23431396484375, 4.3487548828125, 4.23431396484375, 4.3487548828125, 4.23828125, 6.6375732421875, 13.84735107421875, 13.84735107421875, 13.84735107421875, 13.73291015625, 13.84735107421875, 13.84735107421875, 13.84735107421875, 13.84735107421875, 13.84735107421875, 13.73291015625, 13.84735107421875, 0, 0, 0, 0, 0, 0, 0, 0, 0, 0, 0]]
    #         ,
    #         [[53.90167236328125, 53.90167236328125, 53.90167236328125, 53.90167236328125, 53.90167236328125, 53.7872314453125, 53.90167236328125, 53.90167236328125, 50.811767578125, 49.6673583984375, 49.55291748046875, 49.55291748046875, 49.6673583984375, 49.55291748046875, 49.55291748046875, 49.6673583984375, 49.55291748046875, 49.55291748046875, 49.6673583984375, 49.55291748046875, 49.55291748046875, 49.6673583984375, 49.55291748046875, 49.55291748046875, 49.6673583984375, 49.55291748046875, 49.55291748046875, 49.6673583984375, 49.55291748046875, 49.55291748046875, 50.46844482421875, 53.7872314453125, 53.90167236328125, 53.90167236328125, 53.90167236328125, 53.90167236328125, 53.90167236328125, 53.7872314453125, 53.90167236328125, 53.90167236328125, 53.90167236328125, 53.90167236328125, 0, 0, 0, 0, 0, 0, 0, 0, 0, 0, 0], [0.00732421875, 0.01739501953125, 0.0, 0.018310546875, 0.0, 2.40325927734375, 0.0, 5.83648681640625, 0.0, 11.6729736328125, 25.8636474609375, 49.55291748046875, 49.6673583984375, 49.48699951171875, 49.55291748046875, 49.6673583984375, 49.55291748046875, 49.55291748046875, 49.6673583984375, 49.55291748046875, 49.55291748046875, 49.6673583984375, 49.55291748046875, 49.55291748046875, 49.6673583984375, 49.55291748046875, 49.55291748046875, 49.6673583984375, 49.556884765625, 49.55291748046875, 50.46844482421875, 53.7872314453125, 22.88818359375, 53.44390869140625, 23.46038818359375, 52.8717041015625, 24.0325927734375, 52.07061767578125, 24.0325927734375, 51.84173583984375, 24.261474609375, 51.4984130859375, 0, 0, 0, 0, 0, 0, 0, 0, 0, 0, 0]]
    #         ,
    #         [[13.84735107421875, 13.84735107421875, 13.84735107421875, 13.84735107421875, 13.84735107421875, 13.73291015625, 13.84735107421875, 13.84735107421875, 7.32421875, 4.23431396484375, 4.3487548828125, 4.23431396484375, 4.3487548828125, 4.23431396484375, 4.3487548828125, 4.23431396484375, 4.3487548828125, 4.23431396484375, 4.3487548828125, 4.23431396484375, 4.3487548828125, 4.23431396484375, 4.3487548828125, 4.23431396484375, 4.3487548828125, 4.23431396484375, 4.3487548828125, 4.23431396484375, 4.3487548828125, 4.23431396484375, 6.1798095703125, 13.84735107421875, 13.84735107421875, 13.84735107421875, 13.73291015625, 13.84735107421875, 13.84735107421875, 13.84735107421875, 13.84735107421875, 13.84735107421875, 13.73291015625, 13.84735107421875, 13.84735107421875, 13.84735107421875, 13.84735107421875, 13.84735107421875, 13.73291015625, 13.84735107421875, 13.84735107421875, 11.90185546875, 4.23431396484375, 4.3487548828125, 4.23431396484375], [8.8641357421875, 13.84735107421875, 13.84735107421875, 13.84735107421875, 13.84735107421875, 13.73291015625, 13.84735107421875, 13.84735107421875, 7.32421875, 4.23431396484375, 4.3487548828125, 4.23431396484375, 4.3487548828125, 4.23431396484375, 4.3487548828125, 4.23431396484375, 4.3487548828125, 4.23431396484375, 4.3487548828125, 4.23431396484375, 4.3487548828125, 4.23431396484375, 4.3487548828125, 4.23431396484375, 3.8958740234375, 4.23431396484375, 4.3487548828125, 4.23431396484375, 4.3487548828125, 4.23431396484375, 6.1798095703125, 13.84735107421875, 13.84735107421875, 13.84735107421875, 13.73291015625, 13.81683349609375, 10.8758544921875, 0.0, 0.0, 0.0, 0.0, 0.0, 0.0, 0.0, 0.0, 0.0, 0.0, 0.0, 0.0, 0.0, 0.0, 0.0, 0.0]]
    #         ,
    #         [[53.90167236328125, 53.90167236328125, 53.90167236328125, 53.90167236328125, 53.90167236328125, 53.90167236328125, 53.7872314453125, 53.90167236328125, 51.0406494140625, 49.55291748046875, 49.6673583984375, 49.55291748046875, 49.55291748046875, 49.6673583984375, 49.55291748046875, 49.55291748046875, 49.6673583984375, 49.55291748046875, 49.55291748046875, 49.6673583984375, 49.55291748046875, 49.55291748046875, 49.6673583984375, 49.55291748046875, 49.55291748046875, 49.6673583984375, 49.55291748046875, 49.55291748046875, 49.6673583984375, 49.55291748046875, 50.23956298828125, 53.90167236328125, 53.7872314453125, 53.90167236328125, 53.90167236328125, 53.90167236328125, 53.90167236328125, 53.90167236328125, 53.7872314453125, 53.90167236328125, 53.90167236328125, 53.90167236328125, 53.90167236328125, 53.90167236328125, 53.7872314453125, 53.90167236328125, 53.90167236328125, 53.90167236328125, 53.90167236328125, 53.1005859375, 49.6673583984375, 49.55291748046875, 49.55291748046875], [0.00732421875, 0.01739501953125, 0.0, 0.018310546875, 0.0, 2.74658203125, 0.0, 5.7220458984375, 2.9754638671875, 16.021728515625, 27.2369384765625, 25.8636474609375, 2.17437744140625, 2.17437744140625, 2.0599365234375, 43.73565673828125, 19.79827880859375, 2.17437744140625, 2.0599365234375, 2.86102294921875, 3.08990478515625, 2.0599365234375, 2.288818359375, 2.288818359375, 2.0599365234375, 38.94500732421875, 44.86083984375, 44.40704345703125, 0.0, 0.0, 0.0, 0.0, 11.2152099609375, 53.90167236328125, 8.81195068359375, 7.66754150390625, 6.866455078125, 0.0, 0.11444091796875, 0.0, 0.0, 0.11444091796875, 0.0, 0.0, 0.11444091796875, 0.0, 0.11444091796875, 0.0, 0.11444091796875, 0.0, 0.11444091796875, 0.11444091796875, 0.11444091796875]]
    #     ]
    #     ,[
    #         [[3*5, 38*50],[1*5, 45*50]],
    #         [[20*5, 38*50],[9*5, 45*50]],
    #         [[3*5, 38*50],[1*5, 45*50]],
    #         [[20*5, 38*50],[9*5, 45*50]],
    #      ], "Lia", "Balia", 2) #MPTCP lia vs balia 2
    plot_reno_cubic([
        [0.1, 0.2, 0.3, 0.4, 0.5, 0.6, 0.7, 0.8, 0.9, 1.0, 1.1, 1.2, 1.3, 1.4, 1.5, 1.6, 1.7, 1.8, 1.9, 2.0, 2.1, 2.2, 2.3, 2.4, 2.5, 2.6, 2.7, 2.8, 2.9, 3.0, 3.1, 3.2, 3.3, 3.4, 3.5, 3.6, 3.7, 3.8, 3.9, 4.0]
        ,
        [0.1, 0.2, 0.3, 0.4, 0.5, 0.6, 0.7, 0.8, 0.9, 1.0, 1.1, 1.2, 1.3, 1.4, 1.5, 1.6, 1.7, 1.8, 1.9, 2.0, 2.1, 2.2, 2.3, 2.4, 2.5, 2.6, 2.7, 2.8, 2.9, 3.0, 3.1, 3.2, 3.3, 3.4, 3.5, 3.6, 3.7, 3.8, 3.9, 4.0]
    ]
        ,[
            [[0.34423828125, 1.03271484375, 0.91796875, 0.91796875, 1.03271484375, 0.91796875, 0.91796875, 1.03271484375, 0.91796875, 0.91796875, 1.03271484375, 25.9326171875, 57.373046875, 57.373046875, 57.373046875, 57.373046875, 57.373046875, 57.373046875, 57.373046875, 57.373046875, 57.373046875, 57.373046875, 57.373046875, 57.373046875, 57.373046875, 57.373046875, 32.24365234375, 1.03271484375, 0.91796875, 0.91796875, 1.03271484375, 0.91796875, 0.91796875, 1.03271484375, 0.91796875, 0.91796875, 1.03271484375, 25.9326171875, 57.373046875, 57.373046875], [0.02197265625, 0.751953125, 0.95855712890625, 0.85205078125, 1.0650634765625, 0.95855712890625, 0.85205078125, 1.0711669921875, 0.85205078125, 0.95855712890625, 1.0650634765625, 5.33477783203125, 0.00335693359375, 5.1123046875, 0.0, 12.67425537109375, 0.0, 12.5677490234375, 0.10650634765625, 23.431396484375, 14.2718505859375, 23.53790283203125, 51.01654052734375, 22.89886474609375, 57.40692138671875, 56.661376953125, 32.20245361328125, 1.0650634765625, 0.85205078125, 0.95855712890625, 1.0650634765625, 0.85205078125, 0.95855712890625, 0.95855712890625, 0.95855712890625, 0.95855712890625, 0.95855712890625, 25.948486328125, 57.40692138671875, 25.35247802734375]]
            ,
            [[0.458984375, 1.03271484375, 0.91796875, 0.91796875, 1.03271484375, 0.91796875, 0.91796875, 1.03271484375, 0.91796875, 0.91796875, 1.03271484375, 32.70263671875, 57.373046875, 57.373046875, 57.373046875, 57.373046875, 57.373046875, 57.373046875, 57.373046875, 57.373046875, 57.373046875, 57.373046875, 57.373046875, 57.373046875, 57.373046875, 57.373046875, 25.4736328125, 1.03271484375, 0.91796875, 0.91796875, 1.03271484375, 0.91796875, 0, 0, 0, 0, 0, 0, 0, 0], [0.02197265625, 0.751953125, 0.95855712890625, 0.85205078125, 1.0650634765625, 0.858154296875, 0.95855712890625, 1.0650634765625, 0.858154296875, 0.95855712890625, 1.0650634765625, 3.092041015625, 0.2130126953125, 2.7691650390625, 0.31951904296875, 2.7691650390625, 0.426025390625, 2.7691650390625, 0.6390380859375, 2.87567138671875, 0.6390380859375, 3.08868408203125, 0.6390380859375, 3.08868408203125, 0.85205078125, 3.1951904296875, 0.74554443359375, 0.95855712890625, 0.95855712890625, 0.95855712890625, 0.96343994140625, 0.95855712890625, 0, 0, 0, 0, 0, 0, 0, 0]]
        ]
        ,[
            [[4*5, 22*50],[20*5, 30*50]],
            [[4*5, 22*50],[20*5, 30*50]]
         ], "Reno", "Cubic", 2) #SPTCP reno vs cubic 2
    #     plot_two([
    #     [0.1, 0.2, 0.3, 0.4, 0.5, 0.6, 0.7, 0.8, 0.9, 1.0, 1.1, 1.2, 1.3, 1.4, 1.5, 1.6, 1.7, 1.8, 1.9]
    #     ,
    #     [0.1, 0.2, 0.3, 0.4, 0.5, 0.6, 0.7, 0.8, 0.9, 1.0, 1.1, 1.2, 1.3, 1.4, 1.5, 1.6, 1.7, 1.8, 1.9, 2.0, 2.1, 2.2, 2.3, 2.4, 2.5, 2.6, 2.7]
    # ]
    #     ,[
    #         [[93.8623046875, 135.74462890625, 135.859375, 135.74462890625, 135.74462890625, 138.26904296875, 147.79296875, 135.74462890625, 135.74462890625, 135.859375, 135.74462890625, 150.20263671875, 135.74462890625, 135.859375, 135.74462890625, 135.74462890625, 138.26904296875, 147.79296875, 135.74462890625], [0.0665283203125, 0.0, 0.0, 0.04425048828125, 0.0, 0.0, 0.0, 0.0, 0.04425048828125, 0.006103515625, 0.0, 0.0, 0.0, 0.2591705322265625, 1.116943359375, 11.06964111328125, 60.05035400390625, 108.71391296386719, 80.72616577148438]]
    #         ,
    #         [[93.8623046875, 135.74462890625, 135.859375, 135.74462890625, 135.74462890625, 138.26904296875, 147.79296875, 135.74462890625, 135.74462890625, 135.859375, 135.74462890625, 150.20263671875, 135.74462890625, 135.859375, 135.74462890625, 135.74462890625, 138.26904296875, 147.79296875, 135.74462890625, 135.74462890625, 135.859375, 135.74462890625, 150.20263671875, 135.74462890625, 135.859375, 135.74462890625, 135.74462890625], [0.0604248046875, 0.006103515625, 0.0, 0.04425048828125, 0.0, 0.0, 0.006103515625, 0.0, 0.2591705322265625, 1.02081298828125, 4.3164825439453125, 18.92333984375, 19.813461303710938, 15.77178955078125, 19.49432373046875, 18.80859375, 18.90655517578125, 21.788177490234375, 15.974349975585938, 17.53509521484375, 18.90655517578125, 17.33917236328125, 22.449951171875, 16.477737426757812, 15.8697509765625, 18.031539916992188, 16.065673828125]]
    #     ]
    #     ,[
    #         [[12*1, 1*50],[26*1, 10*50], [12*1, 1*50],[26*1, 10*50], [12*1, 1*50],[26*1, 10*50], [12*1, 1*50],[26*1, 10*50]],
    #         [[12*1, 1*50],[26*1, 10*50], [12*1, 1*50],[26*1, 10*50], [12*1, 1*50],[26*1, 10*50], [12*1, 1*50],[26*1, 10*50]],
    #      ], "BBR v1", "BBR v3", 2) #Picoquic bbr v1 vs bbr v3 2
    # plot_quic([
    #             [0.1, 0.2, 0.3, 0.4, 0.5, 0.6, 0.7, 0.8, 0.9, 1.0, 1.1, 1.2, 1.3, 1.4, 1.5, 1.6, 1.7, 1.8, 1.9, 2.0, 2.1, 2.2, 2.3, 2.4, 2.5, 2.6, 2.7, 2.8, 2.9]
    #            ,
    #            [0.1, 0.2, 0.3, 0.4, 0.5, 0.6, 0.7, 0.8, 0.9, 1.0, 1.1, 1.2, 1.3, 1.4, 1.5, 1.6, 1.7, 1.8, 1.9, 2.0, 2.1, 2.2, 2.3, 2.4, 2.5, 2.6, 2.7, 2.8, 2.9]
    #            ,
    #            [0.1, 0.2, 0.3, 0.4, 0.5, 0.6, 0.7, 0.8, 0.9, 1.0, 1.1, 1.2, 1.3, 1.4, 1.5, 1.6, 1.7, 1.8, 1.9, 2.0, 2.1, 2.2, 2.3, 2.4, 2.5, 2.6, 2.7, 2.8, 2.9]
    #     ]
    #     ,[
    #         [[25.244140625, 30.5224609375,  50.01068115234375, 50.01068115234375, 49.78179931640625, 50.01068115234375, 50.01068115234375, 49.896240234375, 50.01068115234375, 50.01068115234375, 49.78179931640625, 50.01068115234375, 50.01068115234375, 49.896240234375, 50.01068115234375, 49.896240234375, 49.896240234375, 50.01068115234375, 49.896240234375, 50.01068115234375, 50.01068115234375, 49.78179931640625, 50.01068115234375, 50.01068115234375, 49.896240234375, 50.01068115234375, 50.01068115234375, 49.78179931640625, 50.01068115234375], [0.0482177734375, 0.0, 0.04425048828125, 0.0, 0.0, 0.0, 0.0, 0.259857177734375, 0.0199127197265625, 0.1183319091796875, 0.0, 0.0, 0.0, 0.0, 0.88165283203125, 0.1959228515625, 1.27349853515625, 1.07757568359375, 1.27349853515625, 1.175537109375, 1.3714599609375, 1.46942138671875, 1.5673828125, 1.7633056640625, 1.959228515625, 2.05718994140625, 2.25311279296875, 1.678924560546875, 0.0754547119140625]]
    #         ,
    #         [[100.68292236328125, 116.38641357421875, 116.27197265625, 116.38641357421875, 116.27197265625, 116.27197265625, 116.38641357421875, 116.27197265625, 116.38641357421875, 116.27197265625, 116.38641357421875, 116.27197265625, 116.38641357421875, 116.27197265625, 116.38641357421875, 116.27197265625, 116.38641357421875, 116.27197265625, 116.38641357421875, 116.27197265625, 116.38641357421875, 116.27197265625, 116.27197265625, 116.38641357421875, 116.27197265625, 116.38641357421875, 116.27197265625, 116.38641357421875, 116.27197265625], [0.00396728515625, 0.0, 0.0, 0.0, 0.0, 0.0, 0.0, 0.0, 0.0, 0.0, 0.0, 0.09796142578125, 0.0, 0.0, 0.09796142578125, 1.19232177734375, 0.09796142578125, 2.75665283203125, 4.21234130859375, 5.48583984375, 9.012451171875, 11.9512939453125, 16.065673828125, 22.1392822265625, 30.172119140625, 41.143798828125, 56.033935546875, 76.70379638671875, 103.055419921875]]
    #         ,
    #         [[25.244140625, 30.5224609375, 50.14404296875, 50.14404296875, 50.029296875, 50.029296875, 50.14404296875, 50.029296875, 50.14404296875, 50.14404296875, 50.029296875, 50.029296875, 50.14404296875, 50.029296875, 50.14404296875, 50.029296875, 50.14404296875, 50.029296875, 50.029296875, 50.029296875, 50.029296875, 50.029296875, 50.029296875, 50.029296875, 50.029296875, 50.029296875, 50.029296875, 50.029296875, 50.029296875], [0.0, 0.04425048828125, 0.0, 0.04425048828125, 0.0, 0.01617431640625, 0.0, 0.0, 0.2591705322265625, 0.0376129150390625, 1.2872314453125, 33.50975036621094, 44.96429443359375, 50.010528564453125, 50.16288757324219, 50.05828857421875, 50.15625, 49.9603271484375, 50.05828857421875, 50.029296875, 50.029296875, 50.029296875, 50.029296875, 50.029296875, 50.029296875, 50.029296875, 50.029296875, 50.029296875, 50.029296875]]
    #     ]
    #     ,[
    #         [[8*5, 17*170]],
    #         [[34*5, 17*170]],
    #         [[8*5, 17*110]]
    #      ], "MPQUIC", 1) #MPTCP quic 2
